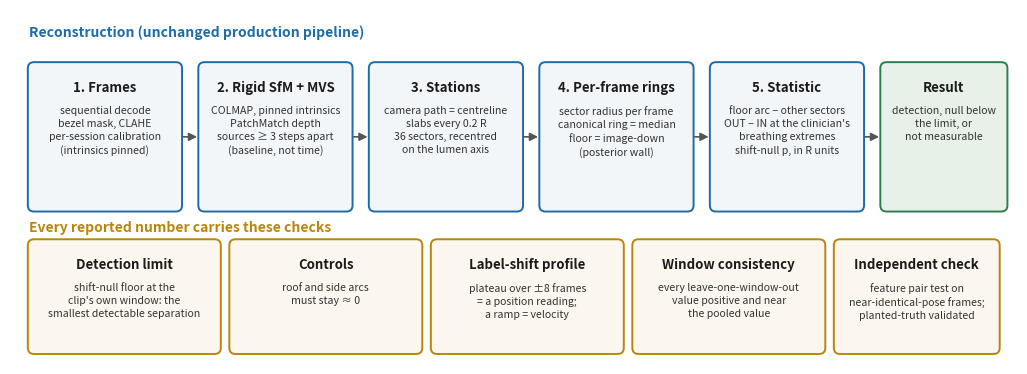

Python code for this plot: (Note: this script raises an exception after producing the figure.)
"""Paper figure: pipeline overview as a flow of boxes with the checks each result carries. Output docs/figures/paper/fig_pipeline.png"""
import matplotlib; matplotlib.use("Agg"); import matplotlib.pyplot as plt; from matplotlib.patches import FancyBboxPatch, FancyArrowPatch
fig, ax = plt.subplots(figsize=(13, 4.6)); ax.set_xlim(0, 13); ax.set_ylim(0, 4.6); ax.axis("off")
def box(x, y, w, h, title, body, fc="#f3f6f9", ec="#1b6ca8"):
    ax.add_patch(FancyBboxPatch((x, y), w, h, boxstyle="round,pad=0.02,rounding_size=0.08", fc=fc, ec=ec, lw=1.4))
    ax.text(x + w / 2, y + h - 0.22, title, ha="center", va="top", fontsize=9.5, fontweight="bold", color="#1b1b1b")
    ax.text(x + w / 2, y + h - 0.55, body, ha="center", va="top", fontsize=7.6, color="#333", linespacing=1.35)
def arrow(x0, y0, x1, y1): ax.add_patch(FancyArrowPatch((x0, y0), (x1, y1), arrowstyle="-|>", mutation_scale=12, lw=1.2, color="#555"))
y0 = 2.0; h = 1.9; w = 1.95; xs = [0.25, 2.45, 4.65, 6.85, 9.05]
box(xs[0], y0, w, h, "1. Frames", "sequential decode\nbezel mask, CLAHE\nper-session calibration\n(intrinsics pinned)")
box(xs[1], y0, w, h, "2. Rigid SfM + MVS", "COLMAP, pinned intrinsics\nPatchMatch depth\nsources ≥ 3 steps apart\n(baseline, not time)")
box(xs[2], y0, w, h, "3. Stations", "camera path = centreline\nslabs every 0.2 R\n36 sectors, recentred\non the lumen axis")
box(xs[3], y0, w, h, "4. Per-frame rings", "sector radius per frame\ncanonical ring = median\nfloor = image-down\n(posterior wall)")
box(xs[4], y0, w, h, "5. Statistic", "floor arc − other sectors\nOUT − IN at the clinician's\nbreathing extremes\nshift-null p, in R units")
for a, b in zip(xs[:-1], xs[1:]): arrow(a + w, y0 + h / 2, b, y0 + h / 2)
box(11.25, y0, 1.6, h, "Result", "detection, null below\nthe limit, or\nnot measurable", fc="#e8f1e8", ec="#2e7d4f"); arrow(xs[4] + w, y0 + h / 2, 11.25, y0 + h / 2)
# checks row
cy = 0.15; ch = 1.45; cw = 2.45; cx = [0.25, 2.85, 5.45, 8.05, 10.65]
checks = [("Detection limit", "shift-null floor at the\nclip's own window: the\nsmallest detectable separation"), ("Controls", "roof and side arcs\nmust stay ≈ 0"), ("Label-shift profile", "plateau over ±8 frames\n= a position reading;\na ramp = velocity"), ("Window consistency", "every leave-one-window-out\nvalue positive and near\nthe pooled value"), ("Independent check", "feature pair test on\nnear-identical-pose frames;\nplanted-truth validated")]
for x, (t, b) in zip(cx, checks): box(x, cy, cw if x < 10 else 2.1, ch, t, b, fc="#fbf7ee", ec="#b8860b")
ax.text(0.25, y0 + h + 0.35, "Reconstruction (unchanged production pipeline)", fontsize=10, fontweight="bold", color="#1b6ca8")
ax.text(0.25, cy + ch + 0.12, "Every reported number carries these checks", fontsize=10, fontweight="bold", color="#b8860b")
fig.savefig("docs/figures/paper/fig_pipeline.png", dpi=170, bbox_inches="tight"); print("saved")
